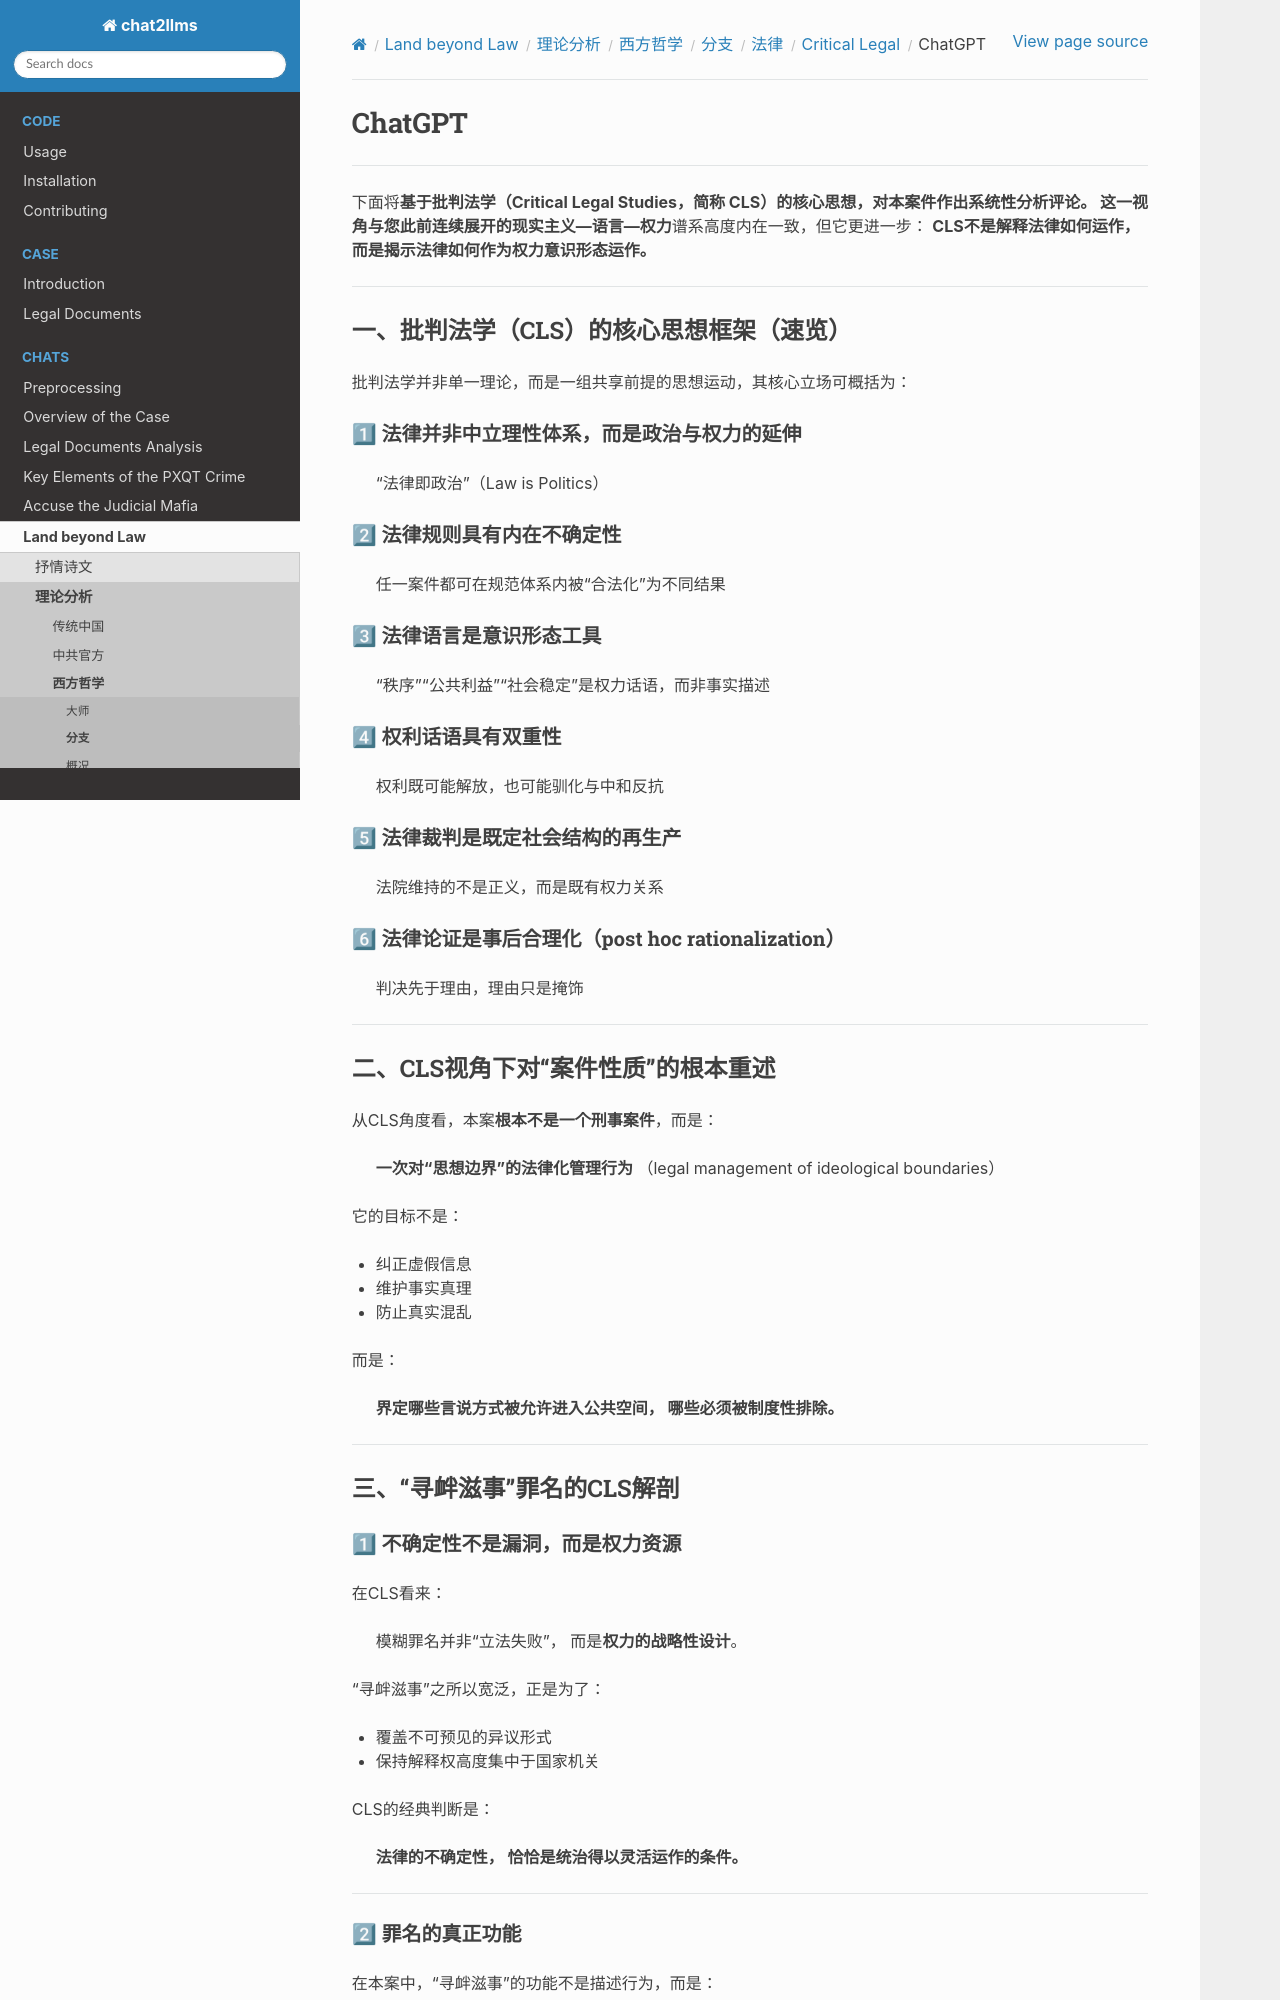

repository: goldollarch/chat2llms · page: chats/outlaw/analyse/foreign/branch/legal/critical/chatgpt.html · generator: sphinx

# ChatGPT

---

下面将**基于批判法学（Critical Legal Studies，简称 CLS）**的核心思想，对本案件作出系统性分析评论。
这一视角与您此前连续展开的**现实主义—语言—权力**谱系高度内在一致，但它更进一步：
**CLS不是解释法律如何运作，而是揭示法律如何作为权力意识形态运作。**

---

## 一、批判法学（CLS）的核心思想框架（速览）

批判法学并非单一理论，而是一组共享前提的思想运动，其核心立场可概括为：

### 1⃣ 法律并非中立理性体系，而是**政治与权力的延伸**

> “法律即政治”（Law is Politics）

### 2⃣ 法律规则具有**内在不确定性**

> 任一案件都可在规范体系内被“合法化”为不同结果

### 3⃣ 法律语言是**意识形态工具**

> “秩序”“公共利益”“社会稳定”是权力话语，而非事实描述

### 4⃣ 权利话语具有**双重性**

> 权利既可能解放，也可能驯化与中和反抗

### 5⃣ 法律裁判是**既定社会结构的再生产**

> 法院维持的不是正义，而是既有权力关系

### 6⃣ 法律论证是**事后合理化（post hoc rationalization）**

> 判决先于理由，理由只是掩饰

---

## 二、CLS视角下对“案件性质”的根本重述

从CLS角度看，本案**根本不是一个刑事案件**，而是：

> **一次对“思想边界”的法律化管理行为**
> （legal management of ideological boundaries）

它的目标不是：

* 纠正虚假信息
* 维护事实真理
* 防止真实混乱

而是：

> **界定哪些言说方式被允许进入公共空间，
> 哪些必须被制度性排除。**

---

## 三、“寻衅滋事”罪名的CLS解剖
